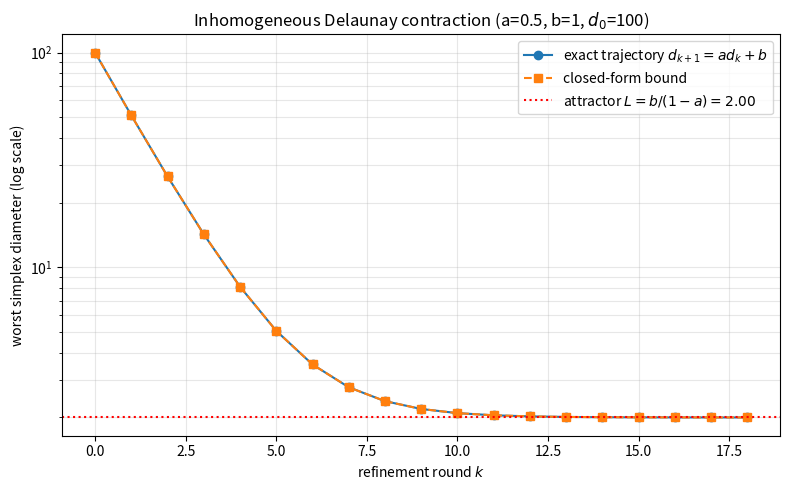

Generate this figure with matplotlib:
"""Visualization: diameter trajectories vs. the closed-form bound and attractor.

Generates a figure showing (i) the exact noisy trajectory d_{k+1}=a d_k+b,
(ii) the closed-form upper bound a^k d0 + b(1-a^k)/(1-a), and (iii) the
attractor radius L = b/(1-a), illustrating geometric decay of the transient.
"""
from typing import List
import matplotlib.pyplot as plt


def exact_trajectory(a: float, b: float, d0: float, n: int) -> List[float]:
    d, out = d0, [d0]
    for _ in range(n):
        d = a * d + b
        out.append(d)
    return out


def closed_form_bound(a: float, b: float, d0: float, k: int) -> float:
    return a ** k * d0 + b * (1.0 - a ** k) / (1.0 - a)


def main() -> None:
    a, b, d0, n = 0.5, 1.0, 100.0, 18
    L = b / (1.0 - a)
    ks = list(range(n + 1))
    traj = exact_trajectory(a, b, d0, n)
    bound = [closed_form_bound(a, b, d0, k) for k in ks]

    fig, ax = plt.subplots(figsize=(8, 5))
    ax.semilogy(ks, traj, "o-", label="exact trajectory $d_{k+1}=a d_k+b$")
    ax.semilogy(ks, bound, "s--", label="closed-form bound")
    ax.axhline(L, color="red", ls=":", label=f"attractor $L=b/(1-a)={L:.2f}$")
    ax.set_xlabel("refinement round $k$")
    ax.set_ylabel("worst simplex diameter (log scale)")
    ax.set_title("Inhomogeneous Delaunay contraction (a=0.5, b=1, $d_0$=100)")
    ax.legend()
    ax.grid(True, which="both", alpha=0.3)
    fig.tight_layout()
    fig.savefig("contraction_trajectory.png", dpi=150)
    print("saved contraction_trajectory.png")


if __name__ == "__main__":
    main()
